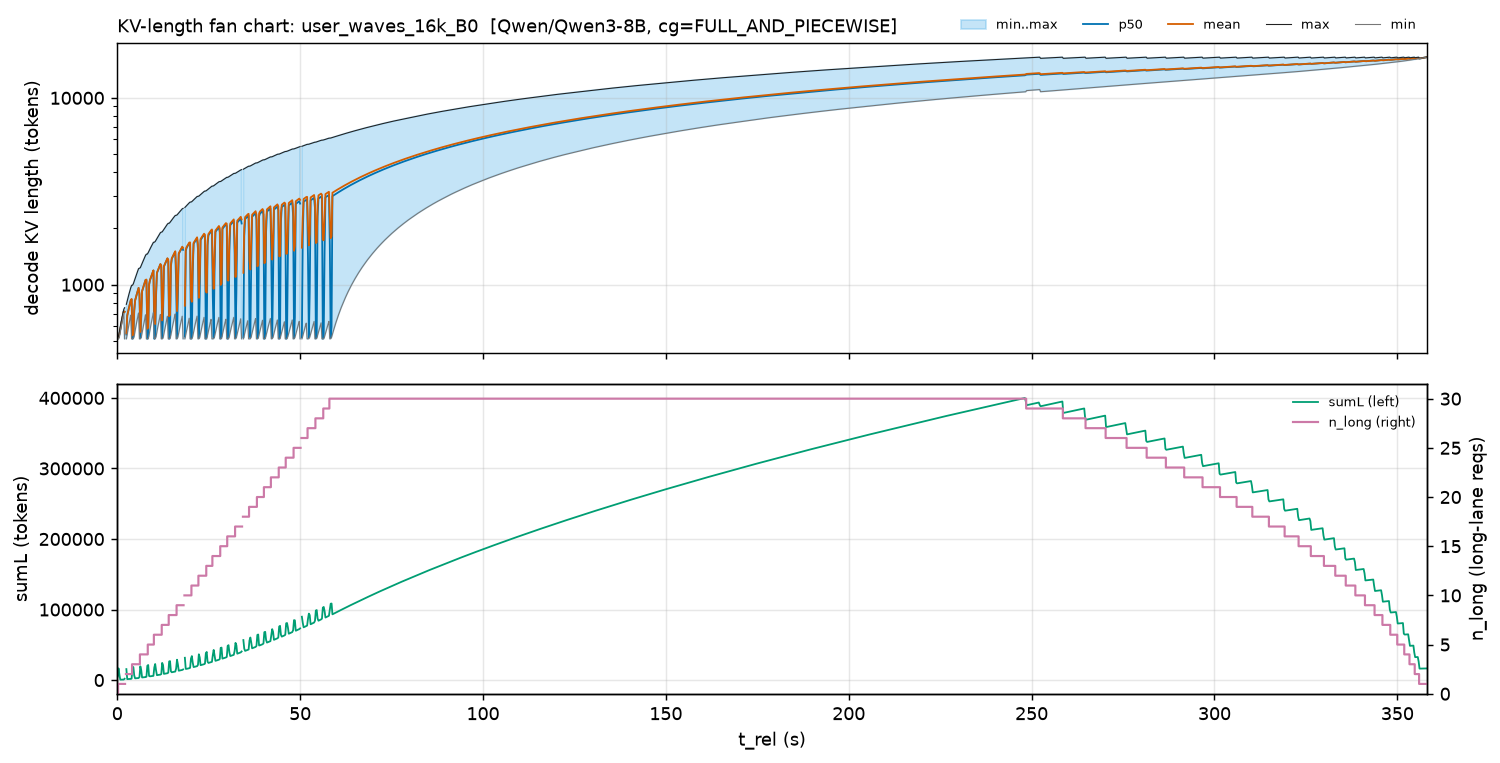

The table this chart was drawn from, first rows:
t_rel, minL, p50L_mean, meanL, maxL, sumL_mean, n_long_max
0.1194, 513.0, 513.0, 513.1, 514.0, 4874, 0.0
0.3581, 513.0, 520.5, 520.1, 528.0, 16643, 1.0
0.5968, 527.0, 542.9, 542.8, 558.0, 7989, 1.0
0.8356, 559.0, 576.5, 576.5, 594.0, 576.5, 1.0
1.074, 595.0, 612.5, 612.5, 630.0, 612.5, 1.0
1.313, 631.0, 648.5, 648.5, 666.0, 648.5, 1.0
1.552, 667.0, 684.0, 684.0, 701.0, 684.0, 1.0
1.79, 702.0, 719.5, 719.5, 737.0, 719.5, 1.0
2.029, 513.0, 715.6, 717.5, 753.0, 1868, 1.0
2.268, , , , , , 
2.507, 513.0, 540.7, 548.1, 785.0, 15542, 2.0
2.745, 545.0, 682.5, 682.5, 820.0, 1365, 2.0
2.984, 580.0, 718.0, 718.0, 856.0, 1436, 2.0
3.223, 616.0, 753.5, 753.5, 891.0, 1507, 2.0
3.462, 651.0, 788.5, 788.5, 926.0, 1577, 2.0
3.7, 686.0, 824.0, 824.0, 962.0, 1648, 2.0
3.939, 513.0, 833.1, 839.1, 992.0, 2073, 2.0
4.178, 513.0, 514.0, 534.8, 993.0, 18182, 3.0
4.417, 514.0, 524.0, 544.8, 1012, 18522, 3.0
4.655, 533.0, 723.1, 730, 1045, 6567, 3.0
4.894, 566.0, 822.0, 822.7, 1080, 2468, 3.0
5.133, 601.0, 857.0, 857.7, 1115, 2573, 3.0
5.371, 636.0, 891.5, 892.2, 1149, 2676, 3.0
5.61, 670.0, 926.0, 926.7, 1184, 2780, 3.0
5.849, 705.0, 961.0, 961.7, 1219, 2885, 3.0
6.088, 513.0, 883.1, 896.4, 1225, 4400, 3.0
6.326, 513.0, 518.0, 558.0, 1234, 19530, 4.0
6.565, 522.0, 654.6, 683.2, 1264, 14252, 4.0
6.804, 552.0, 921.5, 923.5, 1299, 3694, 4.0
7.043, 587.0, 956.0, 958.0, 1333, 3832, 4.0
7.281, 621.0, 990.5, 992.5, 1368, 3970, 4.0
7.52, 656.0, 1025, 1027, 1402, 4108, 4.0
7.759, 690.0, 1060, 1062, 1437, 4246, 4.0
7.998, 513.0, 1058, 1066, 1457, 4741, 4.0
8.236, 513.0, 514.0, 580.5, 1458, 20316, 4.0
8.475, 513.0, 527.5, 592.1, 1484, 21314, 5.0
8.714, 539.0, 994.2, 1003, 1518, 5875, 5.0
8.952, 573.0, 1055, 1059, 1551, 5295, 5.0
9.191, 606.0, 1088, 1092, 1585, 5462, 5.0
9.43, 640.0, 1122, 1126, 1619, 5632, 5.0
9.669, 674.0, 1156, 1160, 1653, 5802, 5.0
9.907, 708.0, 1190, 1194, 1686, 5970, 5.0
10.15, 513.0, 513.5, 649.0, 1688, 17864, 6.0
10.38, 513.0, 521.5, 615.3, 1702, 22768, 6.0
10.62, 527.0, 865.7, 912, 1734, 13774, 6.0
10.86, 560.0, 1154, 1158, 1767, 6951, 6.0
11.1, 593.0, 1188, 1192, 1800, 7149, 6.0
11.34, 626.0, 1220, 1224, 1832, 7344, 6.0
11.58, 658.0, 1253, 1257, 1866, 7542, 6.0
11.82, 692.0, 1286, 1290, 1899, 7743, 6.0
12.06, 513.0, 1242, 1265, 1911, 8519, 6.0
12.29, 513.0, 516.5, 643.8, 1917, 24357, 7.0
12.53, 518.0, 675.7, 780.1, 1946, 21331, 7.0
12.77, 547.0, 1250, 1255, 1978, 8782, 7.0
13.01, 579.0, 1282, 1287, 2011, 9010, 7.0
13.25, 612.0, 1314, 1319, 2042, 9234, 7.0
13.49, 643.0, 1346, 1352, 2076, 9462, 7.0
13.73, 677.0, 1380, 1385, 2109, 9696, 7.0
13.97, 513.0, 1335, 1363, 2131, 10518, 7.0
14.2, 513.0, 514.0, 677.2, 2132, 26412, 8.0
... 1,440 more rows
